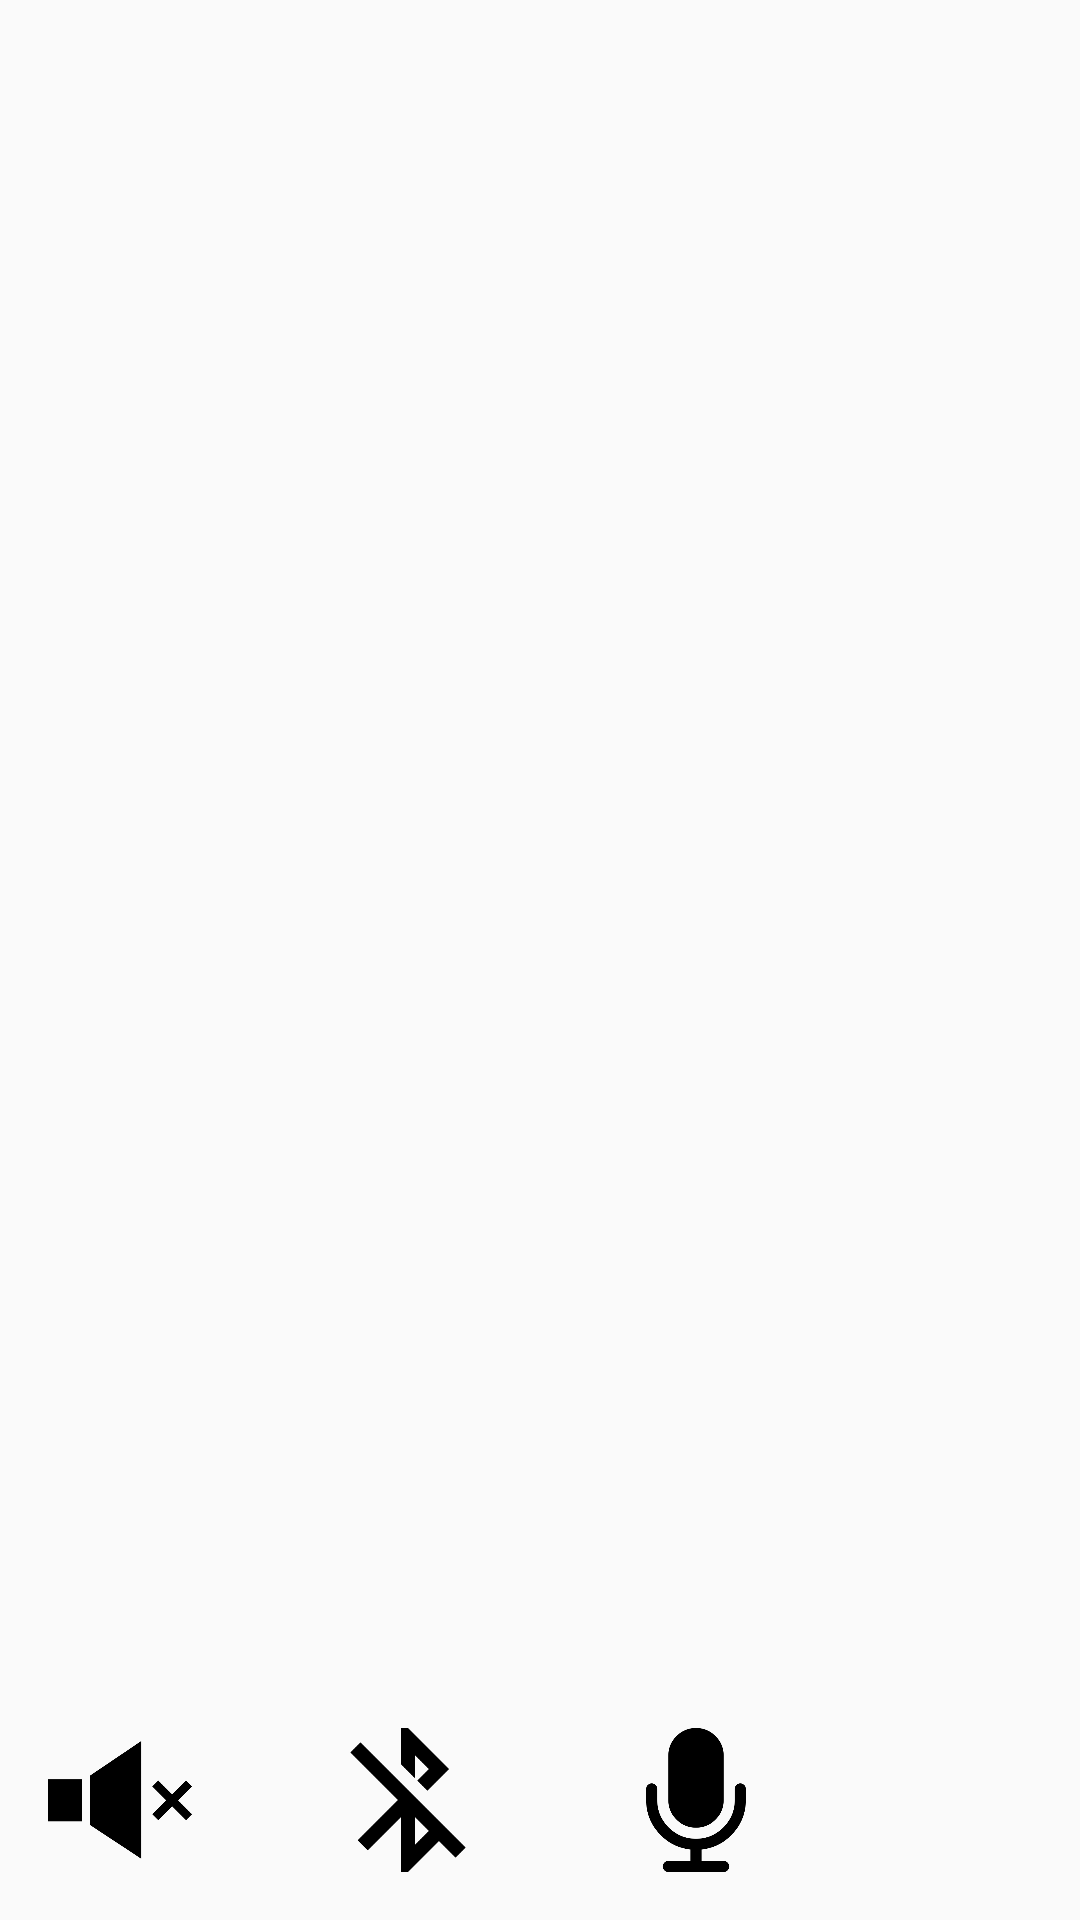

Here is an Android app screen rendered from its layout file. Give the layout XML and the strings, colors and styles it references.
<!-- AndroidManifest.xml: application theme Theme.AppCompat.Light -->
<!-- res/layout/activity_calling.xml -->
<?xml version="1.0" encoding="utf-8"?>
<android.support.constraint.ConstraintLayout xmlns:android="http://schemas.android.com/apk/res/android"
    xmlns:app="http://schemas.android.com/apk/res-auto"
    xmlns:tools="http://schemas.android.com/tools"
    android:layout_width="match_parent"
    android:layout_height="match_parent"
    tools:context=".ui.CallingActivity">

    <ImageView
        android:id="@+id/target"
        android:layout_width="0dp"
        android:layout_height="0dp"
        android:scaleType="fitCenter"
        app:layout_constraintBottom_toTopOf="@id/self"
        app:layout_constraintStart_toStartOf="parent"
        app:layout_constraintEnd_toEndOf="parent"
        app:layout_constraintTop_toTopOf="parent" />

    <ImageView
        android:id="@+id/self"
        android:layout_width="0dp"
        android:layout_height="0dp"
        android:scaleType="fitCenter"
        app:layout_constraintBottom_toBottomOf="parent"
        app:layout_constraintEnd_toEndOf="parent"
        app:layout_constraintStart_toStartOf="parent"
        app:layout_constraintTop_toBottomOf="@+id/target" />

    <ImageButton
        android:id="@+id/video_record"
        android:layout_width="48dp"
        android:layout_height="48dp"
        android:layout_marginStart="16dp"
        android:layout_marginBottom="16dp"
        android:src="@drawable/video_on"
        android:background="@color/colorTransparency"
        android:scaleType="fitCenter"
        app:layout_constraintStart_toStartOf="parent"
        app:layout_constraintBottom_toTopOf="@id/speaker"
        tools:layout_editor_absoluteY="672dp" />

    <ImageButton
        android:id="@+id/speaker"
        android:layout_width="48dp"
        android:layout_height="48dp"
        android:layout_marginStart="16dp"
        android:layout_marginBottom="16dp"
        android:src="@drawable/speaker_mute"
        android:background="@color/colorTransparency"
        android:scaleType="fitCenter"
        app:layout_constraintStart_toStartOf="@id/self"
        app:layout_constraintBottom_toBottomOf="parent"
        tools:layout_editor_absoluteY="672dp" />

    <ImageButton
        android:id="@+id/bluetooth"
        android:layout_width="48dp"
        android:layout_height="48dp"
        android:layout_marginStart="48dp"
        android:layout_marginBottom="16dp"
        android:src="@drawable/bluetooth_disable"
        android:background="@color/colorTransparency"
        android:scaleType="fitCenter"
        app:layout_constraintStart_toEndOf="@+id/speaker"
        app:layout_constraintBottom_toBottomOf="parent"
        tools:layout_editor_absoluteY="675dp" />

    <ImageButton
        android:id="@+id/mic"
        android:layout_width="48dp"
        android:layout_height="48dp"
        android:layout_marginStart="48dp"
        android:layout_marginBottom="16dp"
        android:src="@drawable/mic_on"
        android:background="@color/colorTransparency"
        android:scaleType="fitCenter"
        app:layout_constraintStart_toEndOf="@+id/bluetooth"
        app:layout_constraintBottom_toBottomOf="parent"
        />
    <ImageButton
        android:id="@+id/end_call"
        android:layout_width="48dp"
        android:layout_height="48dp"
        android:layout_marginStart="48dp"
        android:layout_marginBottom="16dp"
        android:src="@drawable/end_call"
        android:background="@color/colorTransparency"
        android:scaleType="fitCenter"
        app:layout_constraintStart_toEndOf="@+id/mic"
        app:layout_constraintBottom_toBottomOf="parent"
        />



</android.support.constraint.ConstraintLayout>
<!-- resources referenced by this layout -->
<resources>
  <color name="colorTransparency">#00000000</color>
  <!-- drawable bluetooth_disable: png bitmap (drawable, 5462 bytes) -->
  <!-- drawable mic_on: png bitmap (drawable, 8780 bytes) -->
  <!-- drawable speaker_mute: png bitmap (drawable, 5009 bytes) -->
</resources>
